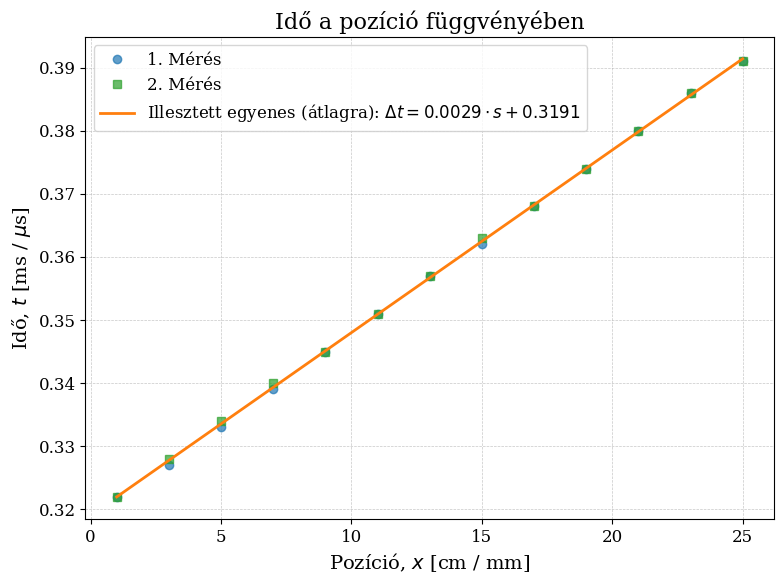

The matplotlib source for this figure:
import numpy as np
import matplotlib.pyplot as plt

# --- BEÁLLÍTÁSOK ---
plt.rcParams.update({
    "font.family": "serif",
    "font.size": 12,
    "axes.labelsize": 14,
    "axes.titlesize": 16,
    "xtick.labelsize": 12,
    "ytick.labelsize": 12,
    "legend.fontsize": 12,
    "grid.linewidth": 0.5,
})

# --- ADATOK ---
# az ado es a vevo tavolsaga 11.0cm
poz = np.array([25.0, 23.0, 21.0, 19.0, 17.0, 15.0, 13.0, 11.0, 9.0, 7.0, 5.0, 3.0, 1.0])
time_diff_1 = np.array([0.391, 0.386, 0.380, 0.374, 0.368, 0.362, 0.357, 0.351, 0.345, 0.339, 0.333, 0.327, 0.322])
time_diff_2 = np.array([0.391, 0.386, 0.380, 0.374, 0.368, 0.363, 0.357, 0.351, 0.345, 0.340, 0.334, 0.328, 0.322])


# --- ÁBRÁZOLÁS ---
plt.figure(figsize=(8, 6))

valid_times = []
labels = []
colors = ['#1f77b4', '#2ca02c', '#d62728', '#9467bd']
markers = ['o', 's', '^', 'D']

if len(poz) == len(time_diff_1) and len(poz) > 0:
    valid_times.append(time_diff_1)
    labels.append("1. Mérés")

if len(poz) == len(time_diff_2) and len(poz) > 0:
    valid_times.append(time_diff_2)
    labels.append("2. Mérés")

if len(valid_times) > 0:
    # Ábrázoljuk az egyes méréseket
    for i, t_arr in enumerate(valid_times):
        plt.plot(poz, t_arr, markers[i % len(markers)], color=colors[i % len(colors)], markersize=6, alpha=0.7, label=labels[i])
        
    # Átlag kiszámítása pontonként
    time_avg = np.mean(valid_times, axis=0)

    # Egyenes illesztése y = a*x + b alakban
    def linear_model(x, a, b):
        return a * x + b
    
    if len(poz) > 1:
        # Illesztés a numpy.polyfit fv-nyel az átlagra
        p, cov_matrix = np.polyfit(poz, time_avg, 1, cov=True)
        a, b = p
        perr = [np.sqrt(cov_matrix[0, 0]), np.sqrt(cov_matrix[1, 1])]
        
        # Illesztett pontok generálása az ábrához
        p_fit = np.linspace(min(poz), max(poz), 100)
        t_fit = a * p_fit + b
        
        # Megformázzuk a hiba feliratot
        if len(valid_times) > 1:
            eq_label = f'Illesztett egyenes (átlagra): $\\Delta t = {a:.4f} \\cdot s {b:+.4f}$'
        else:
            eq_label = f'Illesztett egyenes: $\\Delta t = {a:.4f} \\cdot s {b:+.4f}$'
            
        plt.plot(p_fit, t_fit, '-', color='#ff7f0e', linewidth=2, label=eq_label)
        
        # Eredmény kiírása a konzolra
        print(f"--- Illesztes eredmenyei ({len(valid_times)} meres atlaga) ---")
        print(f"Meredekseg (a): {a:.5f} +/- {perr[0]:.5f} mm/us")
        print(f"Y-metszet (b): {b:.4f} +/- {perr[1]:.4f} us")
        
        # Sebesség számítása, távolság mm-ben, idő ms-ben lévén
        # De várjunk, az adatok poz=mm, time_diff=ms
        # Hahaha, ha v = s/t -> v = (1 / a), és mértékállandó mm/ms = m/s.
        if a != 0:
            v_szamitott = abs(1.0 / a)    # mm/ms = m/s
            err_v_szamitott = abs(1 / (a**2)) * perr[0]
            print(f"Szamitott sebesseg (v): {v_szamitott:.2f} +/- {err_v_szamitott:.2f} m/s")
        print("----------------------------")
else:
    print("Figyelem: A 'poz' és az idő tömbök mérete nem egyezik, vagy üresek.")
    print(f"Kérlek töltsd ki az adatokat helyesen!")

plt.title('Idő a pozíció függvényében')
plt.xlabel(r'Pozíció, $x$ [cm / mm]')
plt.ylabel(r'Idő, $t$ [ms / $\mu$s]')
plt.grid(True, linestyle='--', alpha=0.7)
plt.legend()
plt.tight_layout()

# Kép mentése
plt.savefig('ido_vs_poz.pdf')
print("A grafikon sikeresen lementve 'ido_vs_poz.pdf' néven.")

plt.show()
